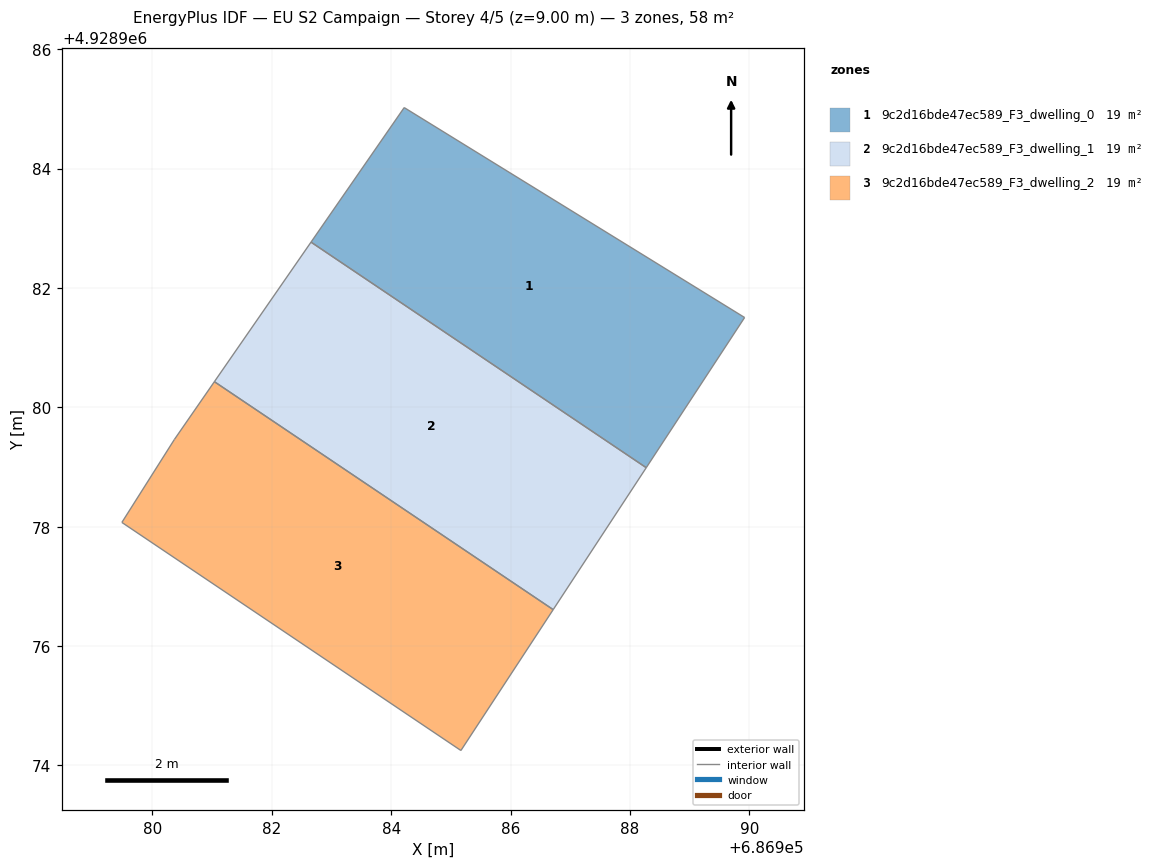
=== STOREY PLAN SPEC (per zone: floor XY polygon, exterior-wall plan segments, windows/doors) ===
zone 1: 9c2d16bde47ec589_F3_dwelling_0  (19.4 m²)
  floor: (686989.92, 4928981.50) (686988.27, 4928978.99) (686982.66, 4928982.77) (686984.22, 4928985.02)
  interior walls: 4
zone 2: 9c2d16bde47ec589_F3_dwelling_1  (19.3 m²)
  floor: (686988.27, 4928978.99) (686986.71, 4928976.61) (686981.04, 4928980.43) (686982.66, 4928982.77)
  interior walls: 4
zone 3: 9c2d16bde47ec589_F3_dwelling_2  (19.3 m²)
  floor: (686986.71, 4928976.61) (686985.17, 4928974.25) (686979.49, 4928978.07) (686980.37, 4928979.46) (686981.04, 4928980.43)
  interior walls: 5

=== DERIVED (storey summary) ===
Building: EU S2 Campaign
Storey: 4 of 5  (floor level z = 9.00 m)
Storey gross floor area: 58.0 m²
Zones on this storey: 3
  - 9c2d16bde47ec589_F3_dwelling_0: floor 19.4 m²
  - 9c2d16bde47ec589_F3_dwelling_1: floor 19.3 m²
  - 9c2d16bde47ec589_F3_dwelling_2: floor 19.3 m²
Zone adjacency (shared interzone walls):
  - 9c2d16bde47ec589_F3_dwelling_0 ↔ 9c2d16bde47ec589_F3_dwelling_1
  - 9c2d16bde47ec589_F3_dwelling_1 ↔ 9c2d16bde47ec589_F3_dwelling_2